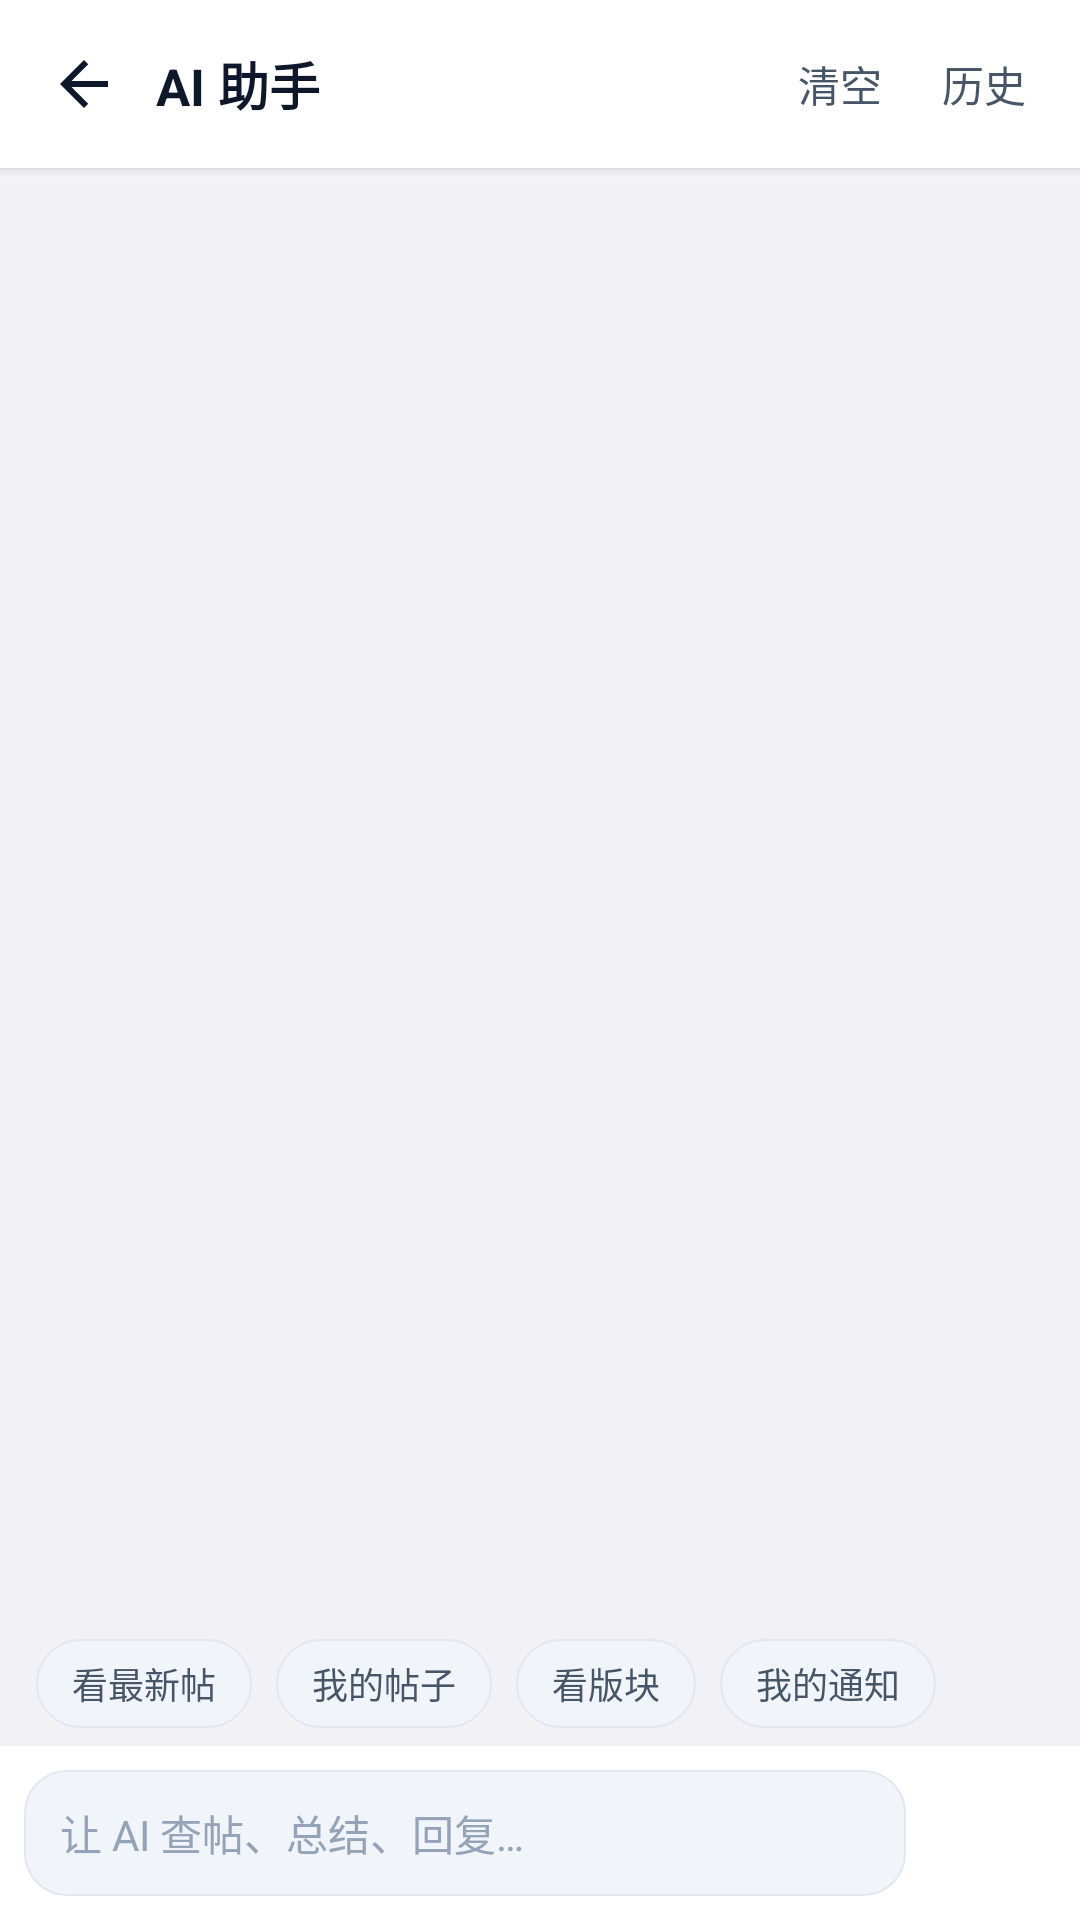

The Android layout XML behind this screen, and the referenced resources:
<!-- AndroidManifest.xml: application theme Theme.AppTheme.Teal -->
<!-- res/layout/activity_ai_chat.xml -->
<?xml version="1.0" encoding="utf-8"?>
<LinearLayout xmlns:android="http://schemas.android.com/apk/res/android"
    xmlns:app="http://schemas.android.com/apk/res-auto"
    android:layout_width="match_parent"
    android:layout_height="match_parent"
    android:background="@color/background"
    android:orientation="vertical"
    android:fitsSystemWindows="true">

    <LinearLayout
        android:layout_width="match_parent"
        android:layout_height="56dp"
        android:background="@color/surface"
        android:elevation="2dp"
        android:gravity="center_vertical"
        android:orientation="horizontal"
        android:paddingHorizontal="8dp">

        <ImageView
            android:id="@+id/btn_back"
            android:layout_width="40dp"
            android:layout_height="40dp"
            android:background="?android:attr/selectableItemBackgroundBorderless"
            android:padding="8dp"
            android:src="@drawable/ic_arrow_left"
            android:contentDescription="返回"
            app:tint="@color/text_primary" />

        <TextView
            android:layout_width="0dp"
            android:layout_height="wrap_content"
            android:layout_marginStart="4dp"
            android:layout_weight="1"
            android:text="AI 助手"
            android:textColor="@color/text_primary"
            android:textSize="17sp"
            android:textStyle="bold" />

        <TextView
            android:id="@+id/btn_clear"
            android:layout_width="wrap_content"
            android:layout_height="wrap_content"
            android:background="?android:attr/selectableItemBackground"
            android:paddingHorizontal="10dp"
            android:paddingVertical="8dp"
            android:text="清空"
            android:textColor="@color/text_secondary"
            android:textSize="14sp" />
        <TextView
            android:id="@+id/btn_history"
            android:layout_width="wrap_content"
            android:layout_height="wrap_content"
            android:background="?android:attr/selectableItemBackground"
            android:paddingHorizontal="10dp"
            android:paddingVertical="8dp"
            android:text="历史"
            android:textColor="@color/text_secondary"
            android:textSize="14sp" />
    </LinearLayout>

    <ScrollView
        android:id="@+id/scroll_chat"
        android:layout_width="match_parent"
        android:layout_height="0dp"
        android:layout_weight="1"
        android:overScrollMode="never"
        android:paddingHorizontal="12dp">

        <LinearLayout
            android:id="@+id/chat_container"
            android:layout_width="match_parent"
            android:layout_height="wrap_content"
            android:orientation="vertical"
            android:paddingTop="12dp"
            android:paddingBottom="12dp" />
    </ScrollView>

    
    <HorizontalScrollView
        android:layout_width="match_parent"
        android:layout_height="wrap_content"
        android:paddingHorizontal="12dp"
        android:scrollbars="none">

        <LinearLayout
            android:layout_width="wrap_content"
            android:layout_height="wrap_content"
            android:orientation="horizontal"
            android:paddingBottom="6dp">

            <TextView
                android:id="@+id/quick_latest"
                android:layout_width="wrap_content"
                android:layout_height="wrap_content"
                android:background="@drawable/chip_inactive_bg"
                android:paddingHorizontal="12dp"
                android:paddingVertical="6dp"
                android:text="看最新帖"
                android:textColor="@color/text_secondary"
                android:textSize="12sp" />

            <TextView
                android:id="@+id/quick_my"
                android:layout_width="wrap_content"
                android:layout_height="wrap_content"
                android:layout_marginStart="8dp"
                android:background="@drawable/chip_inactive_bg"
                android:paddingHorizontal="12dp"
                android:paddingVertical="6dp"
                android:text="我的帖子"
                android:textColor="@color/text_secondary"
                android:textSize="12sp" />

            <TextView
                android:id="@+id/quick_forums"
                android:layout_width="wrap_content"
                android:layout_height="wrap_content"
                android:layout_marginStart="8dp"
                android:background="@drawable/chip_inactive_bg"
                android:paddingHorizontal="12dp"
                android:paddingVertical="6dp"
                android:text="看版块"
                android:textColor="@color/text_secondary"
                android:textSize="12sp" />

            <TextView
                android:id="@+id/quick_notice"
                android:layout_width="wrap_content"
                android:layout_height="wrap_content"
                android:layout_marginStart="8dp"
                android:background="@drawable/chip_inactive_bg"
                android:paddingHorizontal="12dp"
                android:paddingVertical="6dp"
                android:text="我的通知"
                android:textColor="@color/text_secondary"
                android:textSize="12sp" />
        </LinearLayout>
    </HorizontalScrollView>

    
    <LinearLayout
        android:layout_width="match_parent"
        android:layout_height="wrap_content"
        android:background="@color/surface"
        android:gravity="center_vertical"
        android:orientation="horizontal"
        android:padding="8dp">

        <EditText
            android:id="@+id/et_input"
            android:layout_width="0dp"
            android:layout_height="wrap_content"
            android:layout_weight="1"
            android:background="@drawable/edittext_background"
            android:hint="让 AI 查帖、总结、回复…"
            android:inputType="textMultiLine"
            android:maxLines="4"
            android:minHeight="42dp"
            android:paddingHorizontal="12dp"
            android:paddingVertical="9dp"
            android:textColor="@color/text_primary"
            android:textColorHint="@color/text_hint"
            android:textSize="14sp" />

        <ImageView
            android:id="@+id/btn_send"
            android:layout_width="42dp"
            android:layout_height="42dp"
            android:layout_marginStart="8dp"
            android:background="@drawable/rounded_btn_primary"
            android:padding="9dp"
            android:src="@drawable/ic_send"
            android:contentDescription="发送"
            app:tint="@color/white" />
    </LinearLayout>

</LinearLayout>
<!-- resources referenced by this layout -->
<resources>
  <color name="background">#F2F2F6</color>
  <color name="surface">#FFFFFF</color>
  <color name="text_hint">#94A3B8</color>
  <color name="text_primary">#0F172A</color>
  <color name="text_secondary">#475569</color>
  <color name="white">#FFFFFFFF</color>
  <!-- drawable chip_inactive_bg (drawable) -->
  <?xml version="1.0" encoding="utf-8"?>
  <shape xmlns:android="http://schemas.android.com/apk/res/android"
      android:shape="rectangle">
      <solid android:color="@color/background_secondary" />
      <corners android:radius="16dp" />
      <stroke
          android:width="0.5dp"
          android:color="@color/divider" />
  </shape>
  <!-- drawable edittext_background (drawable) -->
  <?xml version="1.0" encoding="utf-8"?>
  <shape xmlns:android="http://schemas.android.com/apk/res/android"
      android:shape="rectangle">
      <solid android:color="@color/background_secondary" />
      <corners android:radius="14dp" />
      <stroke
          android:width="0.5dp"
          android:color="@color/divider" />
  </shape>
  <!-- drawable ic_arrow_left (drawable) -->
  <?xml version="1.0" encoding="utf-8"?>
  <vector xmlns:android="http://schemas.android.com/apk/res/android"
      android:width="24dp" android:height="24dp"
      android:viewportWidth="24" android:viewportHeight="24"
      android:tint="?attr/colorControlNormal">
      <path android:fillColor="@android:color/white"
          android:pathData="M20,11H7.83l5.59,-5.59L12,4l-8,8 8,8 1.41,-1.41L7.83,13H20v-2z"/>
  </vector>
  <!-- drawable ic_send (drawable) -->
  <?xml version="1.0" encoding="utf-8"?>
  <vector xmlns:android="http://schemas.android.com/apk/res/android"
      android:width="24dp" android:height="24dp"
      android:viewportWidth="24" android:viewportHeight="24"
      android:tint="?attr/colorControlNormal">
      <path android:fillColor="@android:color/white"
          android:pathData="M2.01,21L23,12L2.01,3L2,10l15,2L2,14L2.01,21z"/>
  </vector>
  <style name="Theme.AppTheme.Teal" parent="Theme.AppTheme">
          <item name="colorPrimary">@color/theme_teal</item>
          <item name="colorPrimary80">#CC0D9488</item>
          <item name="colorPrimaryVariant">@color/theme_teal_dark</item>
          <item name="colorSecondary">@color/theme_teal_light</item>
          <item name="colorSecondaryVariant">@color/theme_teal</item>
          <item name="android:statusBarColor">@color/background</item>
          <item name="android:navigationBarColor">@color/background</item>
      </style>
  <color name="background_secondary">#F1F5F9</color>
  <color name="divider">#E2E8F0</color>
  <color name="theme_teal">#0D9488</color>
  <color name="theme_teal_dark">#0F766E</color>
  <color name="theme_teal_light">#14B8A6</color>
  <color name="primary">#2563EB</color>
  <color name="primary_dark">#1D4ED8</color>
  <color name="text_white">#FFFFFF</color>
  <color name="primary_light">#3B82F6</color>
  <color name="top_bar">#FFFFFF</color>
  <color name="primary_alpha_19">#202563EB</color>
  <style name="CardView.NewStyle" parent="Widget.MaterialComponents.CardView">
          <item name="cardCornerRadius">16dp</item>
          <item name="cardElevation">1dp</item>
          <item name="cardBackgroundColor">@color/surface</item>
          <item name="strokeWidth">1dp</item>
          <item name="strokeColor">@color/divider</item>
          <item name="cardPreventCornerOverlap">false</item>
      </style>
</resources>
